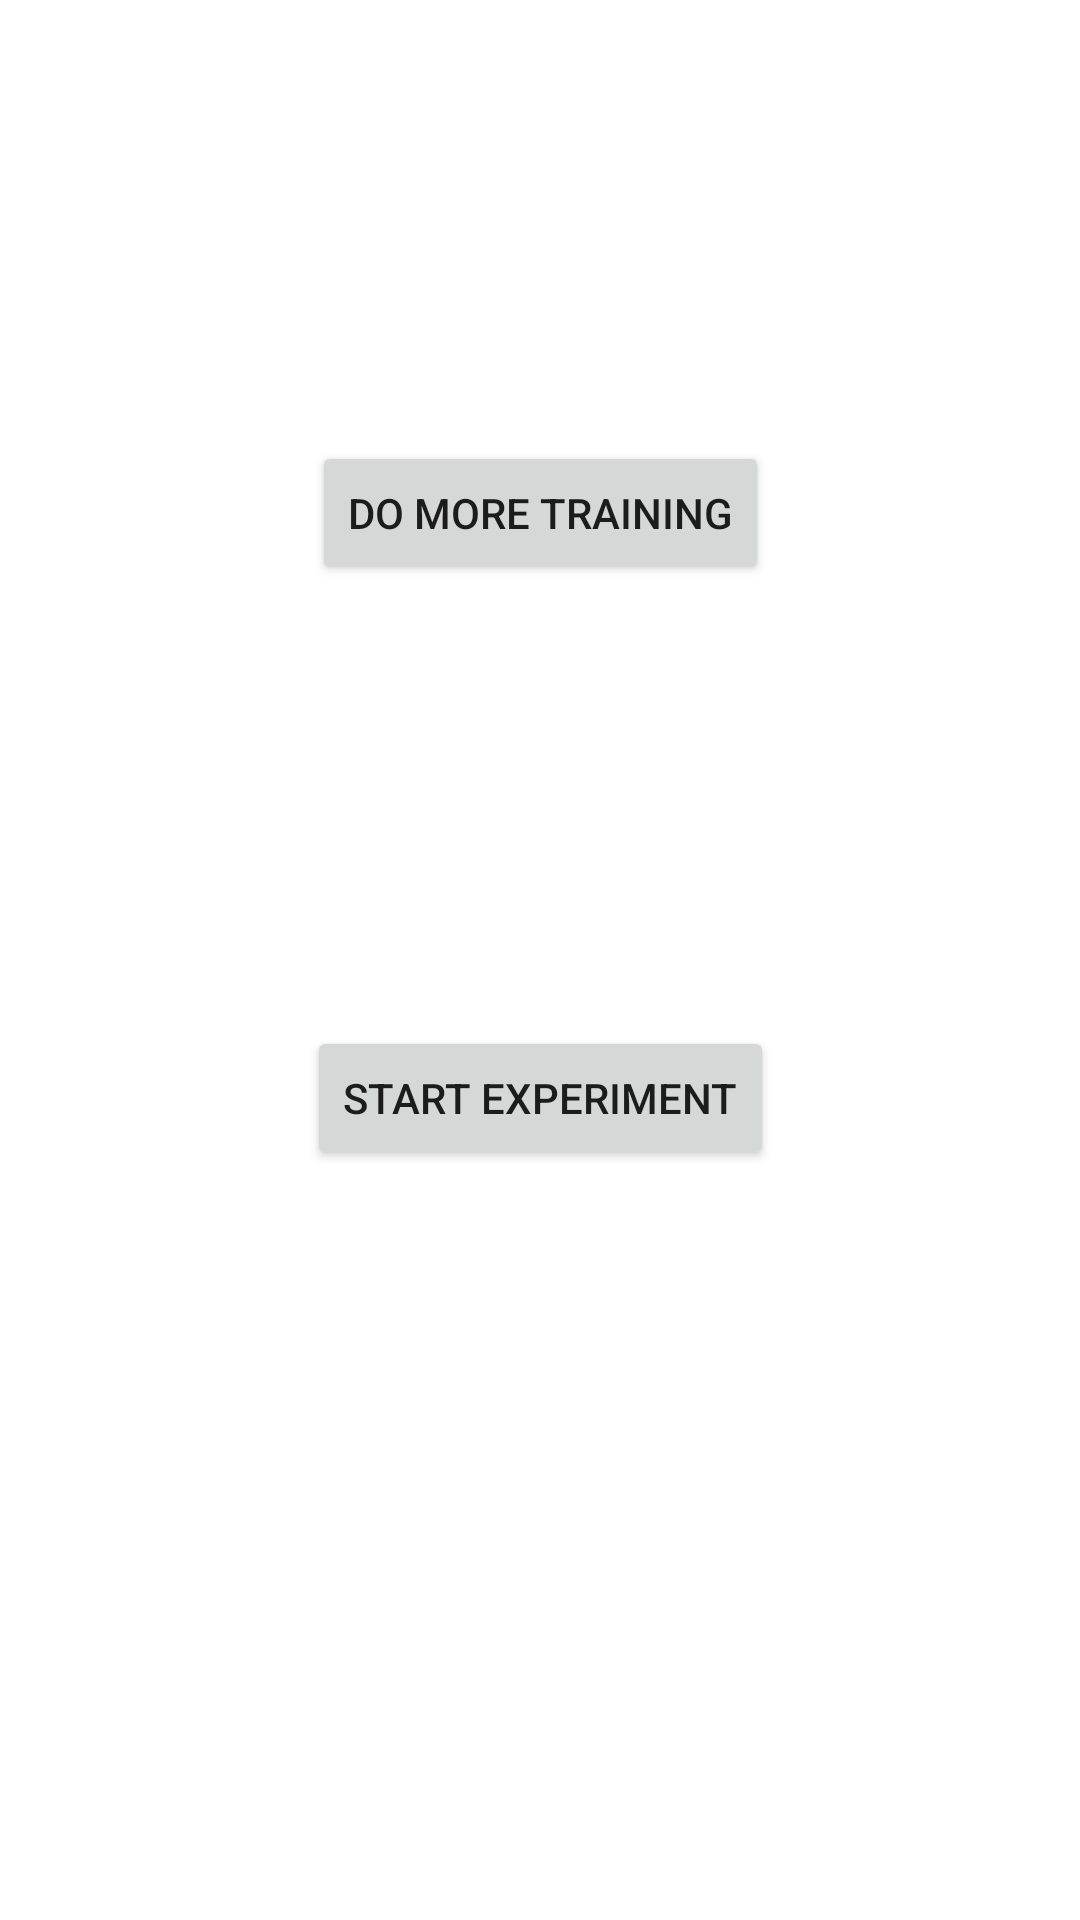

Produce the Android XML layout that renders to this screen, including the resource entries it uses.
<!-- AndroidManifest.xml: application theme Theme.WeatherTactonExperiment -->
<!-- res/layout/between_training_estimation_fragment.xml -->
<?xml version="1.0" encoding="utf-8"?>
<androidx.constraintlayout.widget.ConstraintLayout
    xmlns:android="http://schemas.android.com/apk/res/android"
    xmlns:app="http://schemas.android.com/apk/res-auto"
    xmlns:tools="http://schemas.android.com/tools"
    android:layout_width="match_parent"
    android:layout_height="match_parent"
    tools:context="com.example.weathertactonexperiment.BetweenTrainingEstimationFragment">

    <Button
        android:id="@+id/more_training_button"
        android:layout_width="wrap_content"
        android:layout_height="wrap_content"
        android:text="Do more training"
        app:layout_constraintBottom_toTopOf="@+id/start_experiment_button"
        app:layout_constraintEnd_toEndOf="parent"
        app:layout_constraintStart_toStartOf="parent"
        app:layout_constraintTop_toTopOf="parent"/>

    <Button
        android:id="@+id/start_experiment_button"
        android:layout_width="wrap_content"
        android:layout_height="wrap_content"
        android:layout_marginBottom="250dp"
        android:text="Start experiment"
        app:layout_constraintBottom_toBottomOf="parent"
        app:layout_constraintEnd_toEndOf="parent"
        app:layout_constraintStart_toStartOf="parent" />
</androidx.constraintlayout.widget.ConstraintLayout>
<!-- resources referenced by this layout -->
<resources>
  <style name="Theme.WeatherTactonExperiment" parent="Theme.MaterialComponents.DayNight.DarkActionBar">
          
          <item name="colorPrimary">@color/purple_500</item>
          <item name="colorPrimaryVariant">@color/purple_700</item>
          <item name="colorOnPrimary">@color/white</item>
          
          <item name="colorSecondary">@color/teal_200</item>
          <item name="colorSecondaryVariant">@color/teal_700</item>
          <item name="colorOnSecondary">@color/black</item>
          
          <item name="android:statusBarColor" tools:targetApi="l">?attr/colorPrimaryVariant</item>
          
      </style>
  <!-- not gathered from this repository: default colours our renderer supplied (Android Studio template values) -->
  <color name="purple_500">#FF6200EE</color>
  <color name="purple_700">#FF3700B3</color>
  <color name="teal_200">#FF03DAC5</color>
  <color name="teal_700">#FF018786</color>
  <color name="black">#FF000000</color>
  <color name="white">#FFFFFFFF</color>
</resources>
